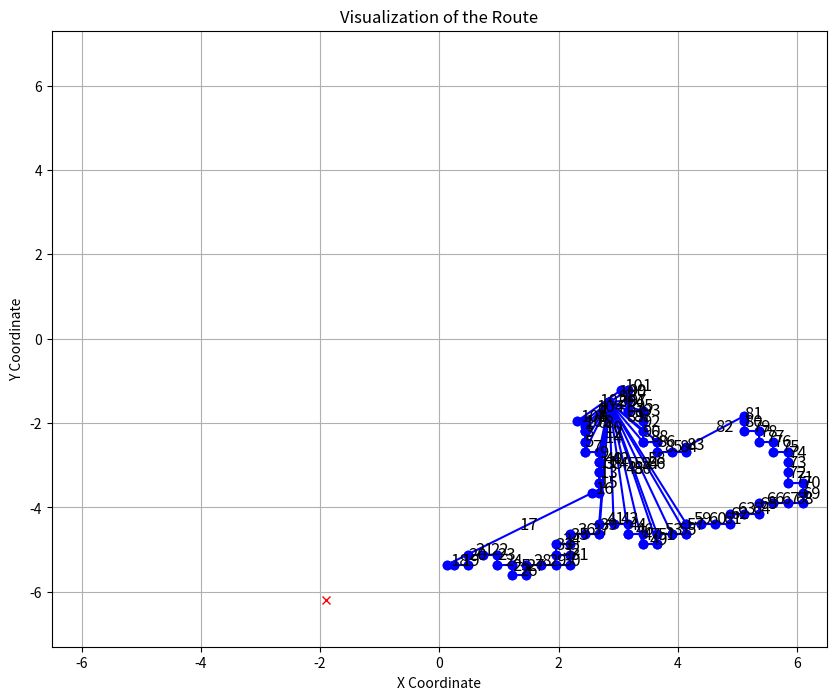

Write Python code to recreate this figure.
import matplotlib.pyplot as plt
import time

# Define the data from the text file
route = [
# ((4.2885022256866394, -0.97400806179010024), (3.7781249999999993, -1.21875)), 
# ((3.7781249999999993, -1.21875), (3.6562499999999996, -1.21875)), 
# ((4.2885022256866394, -0.97400806179010024), (3.6562499999999996, -1.21875)), 
# ((3.6562499999999996, -1.21875), (3.4124999999999996, -1.21875)), 
# ((3.4124999999999996, -1.21875), (3.4124999999999996, -0.97500000000000009)), 
# ((3.4124999999999996, -0.97499999999999998), (3.5343749999999998, -0.97499999999999998)), 
# ((3.5343749999999998, -0.97499999999999998), (3.4124999999999996, -1.096875)), 
# ((3.4124999999999996, -1.096875), (3.4124999999999996, -0.97499999999999998))

# ((2.8536579084125422, -1.5059578321191602), (2.4375, -2.0718749999999999)),
# ((2.4375, -2.0718749999999999), (2.4375, -1.95)),
# ((2.8536579084125422, -1.5059578321191602), (2.4375, -1.95)),
# ((2.4375, -1.95), (2.1937500000000001, -1.95)),
# ((2.8536579084125422, -1.5059578321191602), (2.1937500000000001, -1.9499999999999997)),
# ((2.1937500000000001, -1.9499999999999997), (2.1937500000000001, -1.7062499999999998)),
# ((2.8536579084125422, -1.5059578321191602), (2.1937500000000001, -1.7062499999999998)),
# ((2.1937500000000001, -1.7062499999999998), (2.1937500000000001, -1.4624999999999999)),
# ((2.8536579084125422, -1.5059578321191602), (2.1937500000000001, -1.4624999999999999)),
# ((2.1937500000000001, -1.4624999999999999), (2.4375, -1.4624999999999999)),
# ((2.8536579084125422, -1.5059578321191602), (2.4375, -1.4624999999999999)),
# ((2.4375, -1.4624999999999999), (2.6812499999999999, -1.4624999999999999)),
# ((2.8536579084125422, -1.5059578321191602), (2.6812499999999999, -1.4624999999999999)),
# ((2.6812499999999999, -1.4624999999999999), (2.6812499999999999, -1.21875)),
# ((2.8536579084125422, -1.5059578321191602), (2.6812499999999999, -1.21875)),
# ((2.6812499999999999, -1.21875), (2.9249999999999998, -1.21875)),
# ((2.8536579084125422, -1.5059578321191602), (2.9249999999999998, -1.21875)),
# ((2.9249999999999998, -1.21875), (3.1687499999999997, -1.21875)),
# ((2.8536579084125422, -1.5059578321191602), (3.1687499999999997, -1.21875)),
# ((3.1687499999999997, -1.21875), (3.1687499999999997, -1.4624999999999999)),
# ((2.8536579084125422, -1.5059578321191602), (3.1687499999999997, -1.4624999999999999)),
# ((3.1687499999999997, -1.4624999999999999), (3.1687499999999997, -1.5843749999999999)),
# ((3.1687499999999997, -1.5843749999999999), (2.4375, -2.3156249999999998)),
# ((2.4375, -2.3156249999999998), (2.4375, -2.1937500000000001)),
# ((2.8536579084125422, -1.5059578321191602), (2.4375, -2.1937500000000001)),
# ((2.4375, -2.1937500000000001), (2.4375, -1.95))

((2.8516871759553073, -1.4996675222437805), (2.4375, -2.0718749999999999)), 
((2.4375, -2.0718749999999999), (2.4375, -2.1937500000000001)), 
((2.8516871759553073, -1.4996675222437805), (2.4375, -2.1937500000000001)), 
((2.4375, -2.1937500000000001), (2.4375, -2.4375)), 
((2.8516871759553073, -1.4996675222437805), (2.4375, -2.4375)), 
((2.4375, -2.4375), (2.4375, -2.6812499999999999)), 
((2.8516871759553073, -1.4996675222437805), (2.4375, -2.6812499999999999)), 
((2.4375, -2.6812499999999999), (2.6812499999999999, -2.6812499999999999)), 
((2.8516871759553073, -1.4996675222437805), (2.6812499999999999, -2.6812499999999999)), 
((2.6812499999999999, -2.6812499999999999), (2.6812499999999999, -2.9249999999999998)), 
((2.8516871759553073, -1.4996675222437805), (2.6812499999999999, -2.9249999999999998)), 
((2.6812499999999999, -2.9249999999999998), (2.6812499999999999, -3.1687499999999997)), 
((2.8516871759553073, -1.4996675222437805), (2.6812499999999999, -3.1687499999999997)), 
((2.6812499999999999, -3.1687499999999997), (2.6812499999999999, -3.4124999999999996)), 
((2.8516871759553073, -1.4996675222437805), (2.6812499999999999, -3.4124999999999996)), 
((2.6812499999999999, -3.4124999999999996), (2.6812499999999999, -3.6562499999999996)), 
((2.6812499999999999, -3.6562499999999996), (2.5593750000000002, -3.6562499999999996)), 
((2.5593750000000002, -3.6562499999999996), (0.121875, -5.3624999999999998)), 
((0.121875, -5.3624999999999998), (0.24374999999999999, -5.3624999999999998)), 
((0.24374999999999997, -5.3624999999999998), (0.48749999999999993, -5.3624999999999998)), 
((0.48749999999999999, -5.3625000000000007), (0.48749999999999999, -5.1187500000000004)), 
((0.48749999999999999, -5.1187500000000004), (0.73124999999999996, -5.1187500000000004)), 
((0.73124999999999996, -5.1187500000000004), (0.97499999999999998, -5.1187500000000004)), 
((0.97499999999999998, -5.1187500000000004), (0.97499999999999998, -5.3625000000000007)), 
((0.97500000000000009, -5.3624999999999998), (1.21875, -5.3624999999999998)), 
((1.21875, -5.3624999999999998), (1.21875, -5.6062500000000002)), 
((1.21875, -5.6062500000000002), (1.4624999999999999, -5.6062500000000002)), 
((1.4624999999999999, -5.6062500000000002), (1.4624999999999999, -5.3624999999999998)), 
((1.4624999999999999, -5.3624999999999998), (1.7062499999999998, -5.3624999999999998)), 
((1.7062499999999998, -5.3624999999999998), (1.9499999999999997, -5.3624999999999998)), 
((1.95, -5.3624999999999998), (2.1937500000000001, -5.3624999999999998)), 
((2.1937500000000001, -5.3625000000000007), (2.1937500000000001, -5.1187500000000004)), 
((2.1937500000000001, -5.1187500000000004), (1.95, -5.1187500000000004)), 
((1.95, -5.1187500000000004), (1.95, -4.875)), 
((1.95, -4.875), (2.1937500000000001, -4.875)), 
((2.1937500000000001, -4.8750000000000009), (2.1937500000000001, -4.6312500000000005)), 
((2.1937500000000001, -4.6312500000000005), (2.4375, -4.6312500000000005)), 
((2.4375, -4.6312500000000005), (2.6812499999999999, -4.6312500000000005)), 
((2.8516871759553073, -1.4996675222437805), (2.6812499999999999, -4.6312500000000005)), 
((2.6812499999999999, -4.6312500000000005), (2.6812499999999999, -4.3875000000000002)),
((2.8516871759553073, -1.4996675222437805), (2.6812499999999999, -4.3875000000000002)),
((2.6812499999999999, -4.3875000000000002), (2.9249999999999998, -4.3875000000000002)),
((2.8516871759553073, -1.4996675222437805), (2.9249999999999998, -4.3875000000000002)),
((2.9249999999999998, -4.3875000000000002), (3.1687499999999997, -4.3875000000000002)),
((3.1687499999999997, -4.3875000000000002), (3.1687499999999997, -4.6312500000000005)),
((2.8516871759553073, -1.4996675222437805), (3.1687499999999997, -4.6312500000000005)),
((3.1687499999999997, -4.6312500000000005), (3.4124999999999996, -4.6312500000000005)),
((3.4124999999999996, -4.6312500000000005), (3.4124999999999996, -4.8750000000000009)),
((2.8516871759553073, -1.4996675222437805), (3.4124999999999996, -4.875)),
((3.4124999999999996, -4.875), (3.6562499999999996, -4.875)),
((2.8516871759553073, -1.4996675222437805), (3.6562499999999996, -4.8750000000000009)),
((3.6562499999999996, -4.8750000000000009), (3.6562499999999996, -4.6312500000000005)),
((2.8516871759553073, -1.4996675222437805), (3.6562499999999996, -4.6312500000000005)),
((3.6562499999999996, -4.6312500000000005), (3.8999999999999995, -4.6312500000000005)),
((2.8516871759553073, -1.4996675222437805), (3.8999999999999995, -4.6312500000000005)),
((3.8999999999999995, -4.6312500000000005), (4.1437499999999998, -4.6312500000000005)),
((2.8516871759553073, -1.4996675222437805), (4.1437499999999998, -4.6312500000000005)),
((4.1437499999999998, -4.6312500000000005), (4.1437499999999998, -4.3875000000000002)),
((2.8516871759553073, -1.4996675222437805), (4.1437499999999998, -4.3875000000000002)),
((4.1437499999999998, -4.3875000000000002), (4.3875000000000002, -4.3875000000000002)),
((4.3875000000000002, -4.3875000000000002), (4.6312500000000005, -4.3875000000000002)),
((4.6312500000000005, -4.3875000000000002), (4.8750000000000009, -4.3875000000000002)),
((4.875, -4.3875000000000002), (4.875, -4.1437499999999998)),
((4.875, -4.1437499999999998), (5.1187500000000004, -4.1437499999999998)),
((5.1187500000000004, -4.1437499999999998), (5.3625000000000007, -4.1437499999999998)),
((5.3624999999999998, -4.1437499999999998), (5.3624999999999998, -3.8999999999999995)),
((5.3624999999999998, -3.8999999999999995), (5.6062500000000002, -3.8999999999999995)),
((5.6062500000000002, -3.8999999999999995), (5.8500000000000005, -3.8999999999999995)),
((5.8499999999999996, -3.8999999999999995), (6.09375, -3.8999999999999995)),
((6.09375, -3.8999999999999995), (6.09375, -3.6562499999999996)),
((6.09375, -3.6562499999999996), (6.09375, -3.4124999999999996)),
((6.09375, -3.4124999999999996), (5.8499999999999996, -3.4124999999999996)),
((5.8499999999999996, -3.4124999999999996), (5.8499999999999996, -3.1687499999999997)),
((5.8499999999999996, -3.1687499999999997), (5.8499999999999996, -2.9249999999999998)),
((5.8499999999999996, -2.9249999999999998), (5.8499999999999996, -2.6812499999999999)),
((5.8500000000000005, -2.6812499999999999), (5.6062500000000002, -2.6812499999999999)),
((5.6062500000000002, -2.6812499999999999), (5.6062500000000002, -2.4375)),
((5.6062500000000002, -2.4375), (5.3624999999999998, -2.4375)),
((5.3624999999999998, -2.4375), (5.3624999999999998, -2.1937500000000001)),
((5.3625000000000007, -2.1937500000000001), (5.1187500000000004, -2.1937500000000001)),
((5.1187500000000004, -2.1937500000000001), (5.1187500000000004, -1.95)),
((5.1187500000000004, -1.9499999999999997), (5.1187500000000004, -1.8281249999999998)),
((5.1187500000000004, -1.8281249999999998), (4.1437499999999998, -2.5593750000000002)),
((4.1437499999999998, -2.5593750000000002), (4.1437499999999998, -2.6812499999999999)),
((4.1437499999999998, -2.6812499999999999), (3.8999999999999995, -2.6812499999999999)),
((3.8999999999999995, -2.6812499999999999), (3.6562499999999996, -2.6812499999999999)),
((3.6562499999999996, -2.6812499999999999), (3.6562499999999996, -2.4375)),
((2.8516871759553073, -1.4996675222437805), (3.6562499999999996, -2.4375)),
((3.6562499999999996, -2.4375), (3.4124999999999996, -2.4375)),
((2.8516871759553073, -1.4996675222437805), (3.4124999999999996, -2.4375)),
((3.4124999999999996, -2.4375), (3.4124999999999996, -2.1937500000000001)),
((2.8516871759553073, -1.4996675222437805), (3.4124999999999996, -2.1937500000000001)),
((3.4124999999999996, -2.1937500000000001), (3.4124999999999996, -1.95)),
((3.4124999999999996, -1.9499999999999997), (3.4124999999999996, -1.7062499999999998)),
((2.8516871759553073, -1.4996675222437805), (3.4124999999999996, -1.7062499999999998)),
((3.4124999999999996, -1.7062499999999998), (3.1687499999999997, -1.7062499999999998)),
((2.8516871759553073, -1.4996675222437805), (3.1687499999999997, -1.7062499999999998)),
((3.1687499999999997, -1.7062499999999998), (3.1687499999999997, -1.4624999999999999)),
((2.8516871759553073, -1.4996675222437805), (3.1687499999999997, -1.4624999999999999)),
((3.1687499999999997, -1.4624999999999999), (3.1687499999999997, -1.21875)),
((2.8516871759553073, -1.4996675222437805), (3.1687499999999997, -1.21875)),
((3.1687499999999997, -1.21875), (3.046875, -1.21875)),
((3.046875, -1.21875), (2.3156249999999998, -1.95)),
((2.3156249999999998, -1.95), (2.4375, -1.95)),
((2.8516871759553073, -1.4996675222437805), (2.4375, -1.95)),
((2.4375, -1.95), (2.4375, -2.1937500000000001))




]

route2 = [
]

# plt.ion()

# Plot the route
# plt.figure(figsize=(10, 8))
# here we are creating sub plots
figure, ax = plt.subplots(figsize=(10, 8))

plt.title("Visualization of the Route")
plt.xlabel("X Coordinate")
plt.ylabel("Y Coordinate")
plt.grid()
plt.xlim(-13/2, 13/2)
plt.ylim(-14.6/2, 14.6/2)

target = (-1.9076665720625647, -6.1824506471897624)
ax.plot(target[0], target[1], marker='x', color='red')

for i, ((x1, y1), (x2, y2)) in enumerate(route):
    # plt.plot([x1, x2], [y1, y2], marker='o')
    ax.plot([x1, x2], [y1, y2], marker='o', color='blue')
    mid = ((x1 + x2) / 2, (y1 + y2) / 2)
    ax.text(mid[0], mid[1], str(i), fontsize=12)
    
    # figure.canvas.draw()
    # figure.canvas.flush_events()
    # plt.flush_events()
    # time.sleep(0.5)

for (x1, y1), (x2, y2) in route2:
    # plt.plot([x1, x2], [y1, y2], marker='o')
    ax.plot([x1, x2], [y1, y2], marker='o', color='green')
    # figure.canvas.draw()
    # figure.canvas.flush_events()
    # plt.flush_events()
    # time.sleep(0.5)
plt.show()